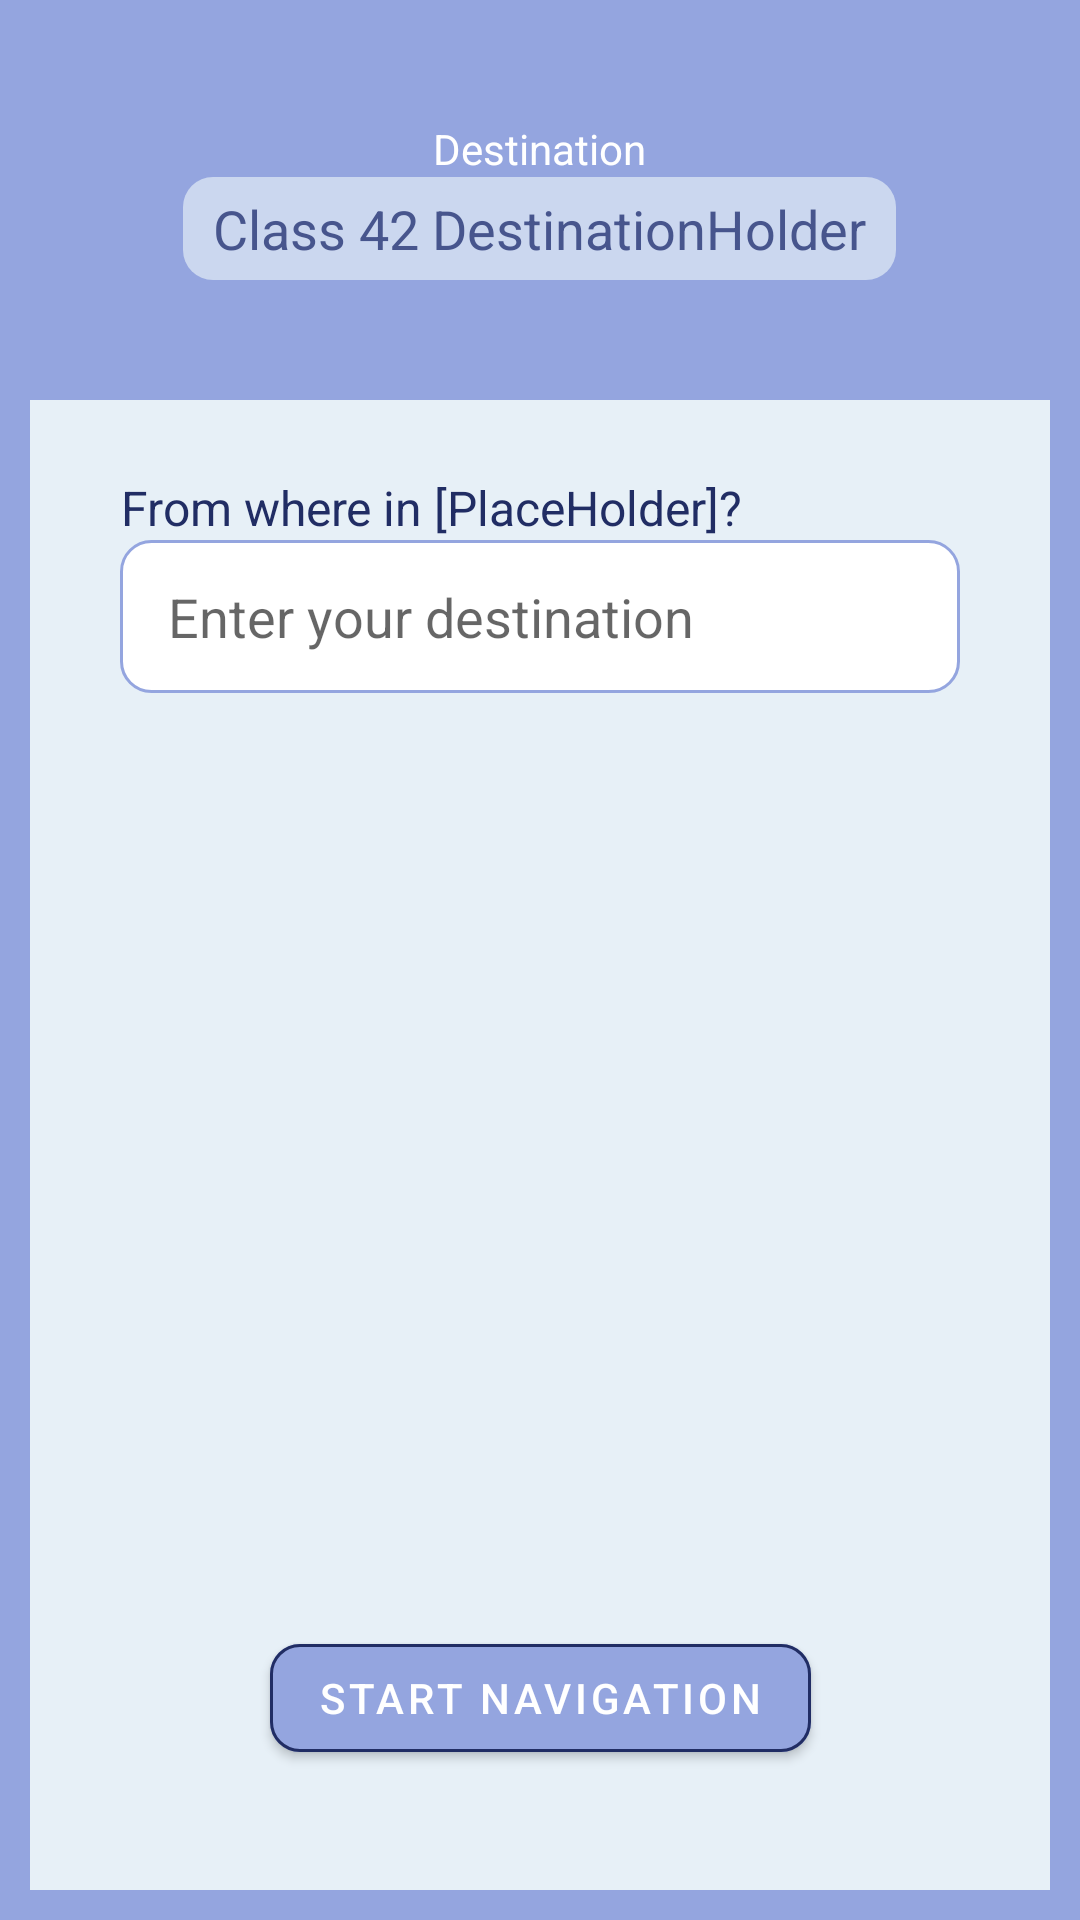

Layout XML and referenced resources for this Android screen:
<!-- AndroidManifest.xml: application theme Theme.Compus.NoActionBar -->
<!-- res/layout/where_from_menu.xml -->
<?xml version="1.0" encoding="utf-8"?>
<androidx.constraintlayout.widget.ConstraintLayout
    xmlns:android="http://schemas.android.com/apk/res/android"
    xmlns:app="http://schemas.android.com/apk/res-auto"
    xmlns:tools="http://schemas.android.com/tools"
    android:layout_width="match_parent"
    android:layout_height="match_parent"
    android:background="@drawable/outlined_screen"
    android:id="@+id/WhereFrom_CLO_screen"
    android:paddingBottom="50dp"
    android:paddingTop="10dp">

    <LinearLayout
        android:layout_width="match_parent"
        android:layout_height="wrap_content"
        android:orientation="vertical"
        app:layout_constraintEnd_toEndOf="parent"
        app:layout_constraintStart_toStartOf="parent"
        app:layout_constraintTop_toTopOf="parent"
        android:gravity="center_horizontal"
        android:paddingTop="30dp"
        android:paddingBottom="40dp"
        android:layout_marginHorizontal="10dp"
        android:background="@color/medium"
        android:id="@+id/WhereFrom_LLO_top">

        <TextView
            android:id="@+id/WhereFrom_TXT_destination"
            android:layout_width="wrap_content"
            android:layout_height="wrap_content"
            android:gravity="center"
            android:text="Destination"
            android:textColor="@color/white"
            app:layout_constraintEnd_toEndOf="parent"
            app:layout_constraintStart_toStartOf="parent"
            app:layout_constraintTop_toBottomOf="@+id/WhereFrom_BOX_place" />
        <TextView
            android:id="@+id/WhereFrom_BOX_destination"
            android:layout_width="wrap_content"
            android:layout_height="wrap_content"
            android:background="@drawable/filled_text_box"
            android:gravity="center"
            android:paddingHorizontal="10dp"
            android:paddingVertical="5dp"
            android:text="Class 42 DestinationHolder"
            android:textSize="18dp"
            android:textColor="@color/med_darker"
            app:layout_constraintEnd_toEndOf="parent"
            app:layout_constraintStart_toStartOf="parent"
            app:layout_constraintTop_toBottomOf="@+id/WhereFrom_TXT_destination" />
    </LinearLayout>

    <TextView
        android:id="@+id/WhereFrom_TXT_current_location"
        android:layout_width="wrap_content"
        android:layout_height="wrap_content"
        android:layout_marginTop="25dp"
        android:background="@color/light"
        android:gravity="center"
        android:text="From where in [PlaceHolder]?"
        android:textColor="@color/dark"
        android:textSize="16dp"
        app:layout_constraintStart_toStartOf="@+id/WhereFrom_TIL_current_location"
        app:layout_constraintTop_toBottomOf="@id/WhereFrom_LLO_top" />
    <com.google.android.material.textfield.TextInputLayout
        android:id="@+id/WhereFrom_TIL_current_location"
        android:layout_width="match_parent"
        android:layout_height="wrap_content"
        android:background="@drawable/outlined_input_box"
        android:paddingHorizontal="16dp"
        android:layout_marginHorizontal="40dp"
        android:hint=" "
        app:expandedHintEnabled="false"
        app:hintAnimationEnabled="false"
        app:boxStrokeWidth="0dp"
        app:boxStrokeWidthFocused="0dp"
        app:endIconMode="clear_text"
        app:layout_constraintEnd_toEndOf="parent"
        app:layout_constraintStart_toStartOf="parent"
        app:layout_constraintTop_toBottomOf="@id/WhereFrom_TXT_current_location">
        <com.google.android.material.textfield.MaterialAutoCompleteTextView
            android:id="@+id/WhereFrom_ACTV_current_location"
            android:layout_width="match_parent"
            android:layout_height="wrap_content"
            android:minHeight="51dp"
            android:backgroundTint="@android:color/transparent"
            android:hint="Enter your destination"
            android:inputType="text"
            android:imeOptions="actionUnspecified"
            android:maxLines="1" />
    </com.google.android.material.textfield.TextInputLayout>












    <ImageView
        android:id="@+id/WhereFrom_IMG_map"
        android:layout_width="match_parent"
        android:layout_height="wrap_content"
        android:layout_marginHorizontal="10dp"
        app:layout_constraintBottom_toTopOf="@+id/WhereFrom_BTN_startNav"
        app:layout_constraintTop_toBottomOf="@+id/WhereFrom_TIL_current_location"
        app:layout_constraintEnd_toEndOf="parent"
        app:layout_constraintStart_toStartOf="parent"
        android:layout_margin="10dp"/>


    <com.google.android.material.button.MaterialButton
        android:id="@+id/WhereFrom_BTN_startNav"
        android:text="Start Navigation"
        android:layout_width="wrap_content"
        android:layout_height="wrap_content"
        app:cornerRadius="10dp"
        app:layout_constraintEnd_toEndOf="parent"
        app:layout_constraintStart_toStartOf="parent"
        app:layout_constraintBottom_toBottomOf="parent"
        app:strokeColor="@color/dark"
        app:strokeWidth="1dp" />

</androidx.constraintlayout.widget.ConstraintLayout>
<!-- resources referenced by this layout -->
<resources>
  <color name="dark">#FF212d64</color>
  <color name="light">#FFE7F0F7</color>
  <color name="med_darker">#FF47558D</color>
  <color name="medium">#FF94A5DF</color>
  <color name="white">#FFFFFFFF</color>
  <!-- drawable filled_text_box (drawable) -->
  <?xml version="1.0" encoding="utf-8"?>
  <shape xmlns:android="http://schemas.android.com/apk/res/android"
      android:shape="rectangle">
      <corners android:radius="10sp"/>
      <solid android:color="@color/med_lighter"/>
      <stroke android:color="#212d64" android:width="0sp"/>
  </shape>
  <!-- drawable outlined_input_box (drawable) -->
  <?xml version="1.0" encoding="utf-8"?>
  <shape xmlns:android="http://schemas.android.com/apk/res/android"
      android:shape="rectangle">
      <corners android:radius="10dp"/>
      <solid android:color="@color/white"/>
      <stroke android:color="#94a5df" android:width="1dp"/>
  </shape>
  <!-- drawable outlined_screen (drawable) -->
  <?xml version="1.0" encoding="utf-8"?>
  <shape xmlns:android="http://schemas.android.com/apk/res/android"
      android:shape="rectangle">
      <solid android:color="#e7f0f7"/>
      <stroke android:color="#94a5df" android:width="10sp"/>
  </shape>
  <style name="Theme.Compus.NoActionBar">
          <item name="windowActionBar">false</item>
          <item name="windowNoTitle">true</item>
      </style>
  <color name="med_lighter">#FFCBD7EF</color>
</resources>
